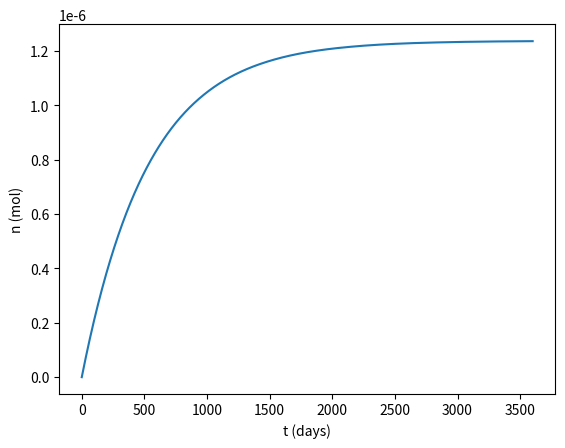
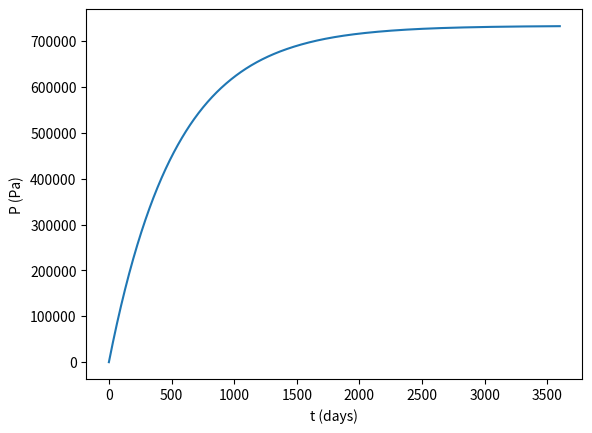
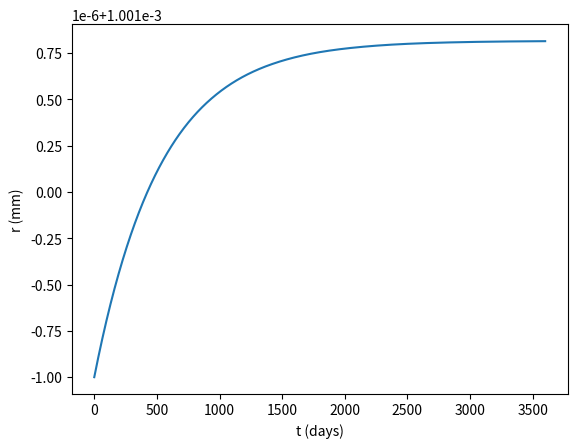
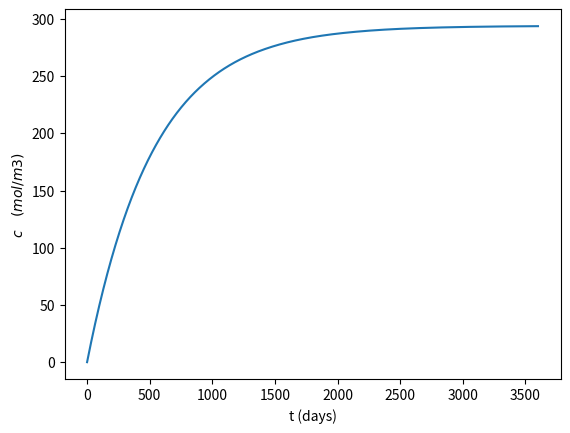

These charts were generated, in order, by the following Python code:
import numpy as np
from numpy import pi
import matplotlib.pyplot as plt
from scipy.integrate import solve_ivp

Ci=400.0
Co=0.0
Dif=1.7e-11
L=1.0
ri=10.2e-3
ro=12.3e-3
Ru=8.314  #m3⋅Pa⋅K−1⋅mol−1
T=300.0 
r_pos=11.0e-3
ro_pore=1.0e-3
a=0.2476*1e-1 #H2 m**6*Pa/mol**2
b=0.02661*1e-3 #H2 m**3/mol
E=0.565e9 #elastic modulus HDPE Pa
nu=0.4  #poisson ration HDPE
k_trap=1.0e-4 # papers bathia farid porosity epsilo**2 epsilon=0.01 hdpe
Sc_t=3600*24 #time scale 
t_end=30*12*10
n_step=1000

#flux through pipe wall
def flux_pipe(r):
    n=(Ci-Co)/((r/Dif)*np.log(ro/ri))*k_trap
    return n

#shape factor for the defect
def SF(D,z):
    s=2*pi*D/(1-D/(4*z))*k_trap  #k_trap simula el atrapamiento de H2
    return s


def df(t,y):
    n,p,r=y
    df=np.zeros(3)
    n_in=flux_pipe(r_pos)
    S1=SF(2*r,r_pos-ri)
    S2=SF(2*r,ro-r_pos)
    V=(4.0/3.0)*pi*r**3
    As=4*pi*r**2
    c=n/V
    df[0]=(As*n_in-S1*Dif*(c-Ci)-S2*Dif*(c-Co))*Sc_t
    df[1]=Ru*T*df[0]/\
        (4*pi*r**2*p*ro_pore*((1+nu)/E)+(4/3)*pi*r**3)           
    df[2]=ro_pore*((1+nu)/E)*df[1]   
    return df

n_ini=0.0
p_ini=0.0
y0=np.array([n_ini,p_ini,ro_pore])
t_eval=np.linspace(0,t_end,n_step+1)
t_span=[0.0,t_end]
    
sol=solve_ivp(df, t_span, y0, method='Radau', t_eval=t_eval) 
n=sol.y[0,:]
p=sol.y[1,:]
r=sol.y[2,:]
V=(4/3)*pi*r**3
c=n/V
t=sol.t

r_cr=min(r_pos-ri,ro-r_pos)

   
#figures
#moles
fig, ax = plt.subplots()
ax.plot(t,n)   
ax.set(xlabel='t (days)')
ax.set(ylabel='n (mol)') 

#Pressure   
fig, ax = plt.subplots()
ax.plot(t,p)   
ax.set(xlabel='t (days)')
ax.set(ylabel='P (Pa)')    

#Radius     
fig, ax = plt.subplots()
ax.plot(t,r)   
ax.set(xlabel='t (days)')
ax.set(ylabel='r (mm)')      
 
#concentration  
fig, ax = plt.subplots()
ax.plot(t,c)   
ax.set(xlabel='t (days)')
ax.set(ylabel=r'$c\quad(mol/m3)$')      
      
      
    
    
    
    
    
    
    
    
    
    
    
    
    
    
            